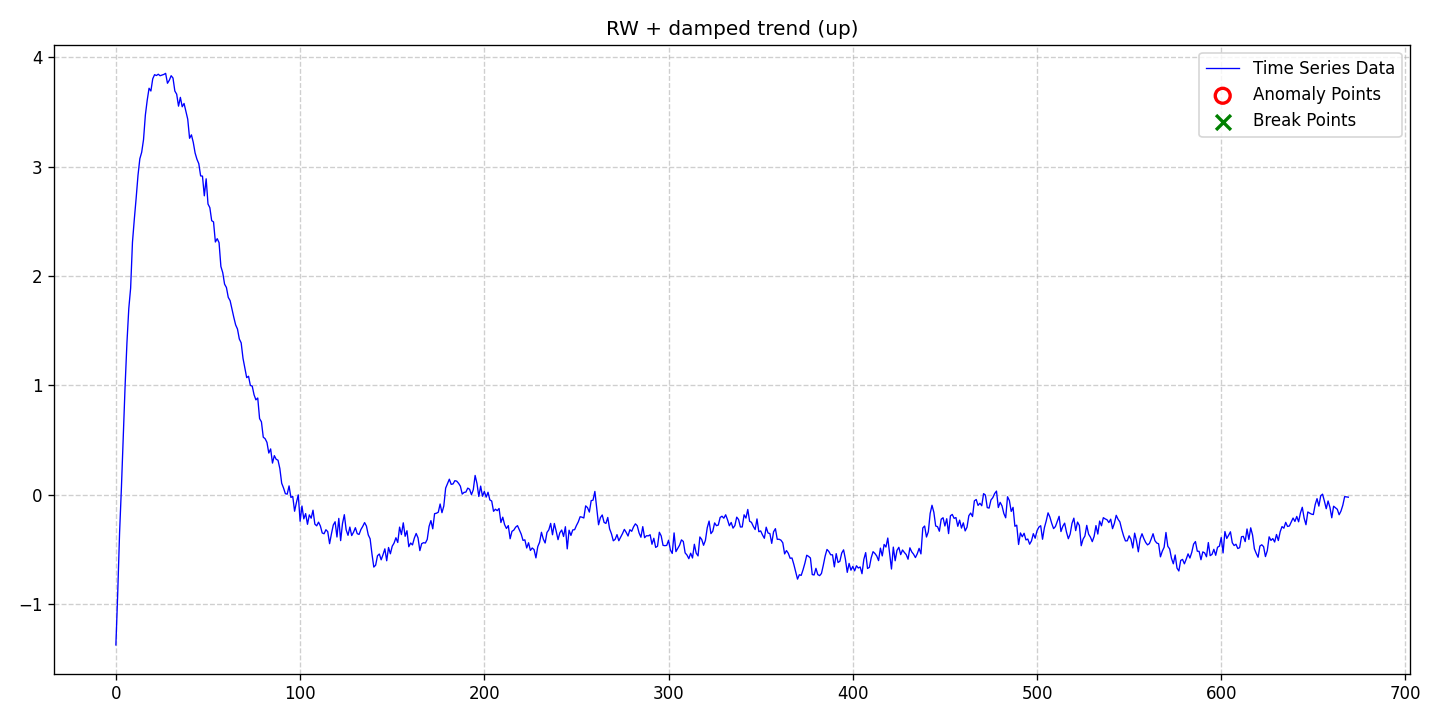

Source data for this figure (header and first rows):
date, data, stationary, det_lin_up, det_lin_down, det_quad, det_cubic, det_exp, det_damped, stoc_trend, volatility, single_seas, multiple_seas, point_anom_single, point_anom_multi, collect_anom, context_anom, mean_shift, var_shift, trend_shift, point_anom_count, point_anom_location, point_anom_point, collect_anom_count
2020-01-01, -1.371, 0, 0, 0, 0, 0, 0, 1, 1, 0, 0, 0, 0, 0, 0, 0, 0, 0, 0, 0, none, , 0
2020-01-02, -0.8943, 0, 0, 0, 0, 0, 0, 1, 1, 0, 0, 0, 0, 0, 0, 0, 0, 0, 0, 0, none, , 0
2020-01-03, -0.3482, 0, 0, 0, 0, 0, 0, 1, 1, 0, 0, 0, 0, 0, 0, 0, 0, 0, 0, 0, none, , 0
2020-01-04, 0.06607, 0, 0, 0, 0, 0, 0, 1, 1, 0, 0, 0, 0, 0, 0, 0, 0, 0, 0, 0, none, , 0
2020-01-05, 0.5242, 0, 0, 0, 0, 0, 0, 1, 1, 0, 0, 0, 0, 0, 0, 0, 0, 0, 0, 0, none, , 0
2020-01-06, 0.9953, 0, 0, 0, 0, 0, 0, 1, 1, 0, 0, 0, 0, 0, 0, 0, 0, 0, 0, 0, none, , 0
2020-01-07, 1.39, 0, 0, 0, 0, 0, 0, 1, 1, 0, 0, 0, 0, 0, 0, 0, 0, 0, 0, 0, none, , 0
2020-01-08, 1.703, 0, 0, 0, 0, 0, 0, 1, 1, 0, 0, 0, 0, 0, 0, 0, 0, 0, 0, 0, none, , 0
2020-01-09, 1.889, 0, 0, 0, 0, 0, 0, 1, 1, 0, 0, 0, 0, 0, 0, 0, 0, 0, 0, 0, none, , 0
2020-01-10, 2.31, 0, 0, 0, 0, 0, 0, 1, 1, 0, 0, 0, 0, 0, 0, 0, 0, 0, 0, 0, none, , 0
2020-01-11, 2.519, 0, 0, 0, 0, 0, 0, 1, 1, 0, 0, 0, 0, 0, 0, 0, 0, 0, 0, 0, none, , 0
2020-01-12, 2.712, 0, 0, 0, 0, 0, 0, 1, 1, 0, 0, 0, 0, 0, 0, 0, 0, 0, 0, 0, none, , 0
2020-01-13, 2.92, 0, 0, 0, 0, 0, 0, 1, 1, 0, 0, 0, 0, 0, 0, 0, 0, 0, 0, 0, none, , 0
2020-01-14, 3.072, 0, 0, 0, 0, 0, 0, 1, 1, 0, 0, 0, 0, 0, 0, 0, 0, 0, 0, 0, none, , 0
2020-01-15, 3.131, 0, 0, 0, 0, 0, 0, 1, 1, 0, 0, 0, 0, 0, 0, 0, 0, 0, 0, 0, none, , 0
2020-01-16, 3.247, 0, 0, 0, 0, 0, 0, 1, 1, 0, 0, 0, 0, 0, 0, 0, 0, 0, 0, 0, none, , 0
2020-01-17, 3.471, 0, 0, 0, 0, 0, 0, 1, 1, 0, 0, 0, 0, 0, 0, 0, 0, 0, 0, 0, none, , 0
2020-01-18, 3.606, 0, 0, 0, 0, 0, 0, 1, 1, 0, 0, 0, 0, 0, 0, 0, 0, 0, 0, 0, none, , 0
2020-01-19, 3.716, 0, 0, 0, 0, 0, 0, 1, 1, 0, 0, 0, 0, 0, 0, 0, 0, 0, 0, 0, none, , 0
2020-01-20, 3.691, 0, 0, 0, 0, 0, 0, 1, 1, 0, 0, 0, 0, 0, 0, 0, 0, 0, 0, 0, none, , 0
2020-01-21, 3.803, 0, 0, 0, 0, 0, 0, 1, 1, 0, 0, 0, 0, 0, 0, 0, 0, 0, 0, 0, none, , 0
2020-01-22, 3.84, 0, 0, 0, 0, 0, 0, 1, 1, 0, 0, 0, 0, 0, 0, 0, 0, 0, 0, 0, none, , 0
2020-01-23, 3.832, 0, 0, 0, 0, 0, 0, 1, 1, 0, 0, 0, 0, 0, 0, 0, 0, 0, 0, 0, none, , 0
2020-01-24, 3.844, 0, 0, 0, 0, 0, 0, 1, 1, 0, 0, 0, 0, 0, 0, 0, 0, 0, 0, 0, none, , 0
2020-01-25, 3.831, 0, 0, 0, 0, 0, 0, 1, 1, 0, 0, 0, 0, 0, 0, 0, 0, 0, 0, 0, none, , 0
2020-01-26, 3.837, 0, 0, 0, 0, 0, 0, 1, 1, 0, 0, 0, 0, 0, 0, 0, 0, 0, 0, 0, none, , 0
2020-01-27, 3.842, 0, 0, 0, 0, 0, 0, 1, 1, 0, 0, 0, 0, 0, 0, 0, 0, 0, 0, 0, none, , 0
2020-01-28, 3.852, 0, 0, 0, 0, 0, 0, 1, 1, 0, 0, 0, 0, 0, 0, 0, 0, 0, 0, 0, none, , 0
2020-01-29, 3.762, 0, 0, 0, 0, 0, 0, 1, 1, 0, 0, 0, 0, 0, 0, 0, 0, 0, 0, 0, none, , 0
2020-01-30, 3.789, 0, 0, 0, 0, 0, 0, 1, 1, 0, 0, 0, 0, 0, 0, 0, 0, 0, 0, 0, none, , 0
2020-01-31, 3.831, 0, 0, 0, 0, 0, 0, 1, 1, 0, 0, 0, 0, 0, 0, 0, 0, 0, 0, 0, none, , 0
2020-02-01, 3.809, 0, 0, 0, 0, 0, 0, 1, 1, 0, 0, 0, 0, 0, 0, 0, 0, 0, 0, 0, none, , 0
2020-02-02, 3.691, 0, 0, 0, 0, 0, 0, 1, 1, 0, 0, 0, 0, 0, 0, 0, 0, 0, 0, 0, none, , 0
2020-02-03, 3.662, 0, 0, 0, 0, 0, 0, 1, 1, 0, 0, 0, 0, 0, 0, 0, 0, 0, 0, 0, none, , 0
2020-02-04, 3.553, 0, 0, 0, 0, 0, 0, 1, 1, 0, 0, 0, 0, 0, 0, 0, 0, 0, 0, 0, none, , 0
2020-02-05, 3.633, 0, 0, 0, 0, 0, 0, 1, 1, 0, 0, 0, 0, 0, 0, 0, 0, 0, 0, 0, none, , 0
2020-02-06, 3.547, 0, 0, 0, 0, 0, 0, 1, 1, 0, 0, 0, 0, 0, 0, 0, 0, 0, 0, 0, none, , 0
2020-02-07, 3.577, 0, 0, 0, 0, 0, 0, 1, 1, 0, 0, 0, 0, 0, 0, 0, 0, 0, 0, 0, none, , 0
2020-02-08, 3.504, 0, 0, 0, 0, 0, 0, 1, 1, 0, 0, 0, 0, 0, 0, 0, 0, 0, 0, 0, none, , 0
2020-02-09, 3.433, 0, 0, 0, 0, 0, 0, 1, 1, 0, 0, 0, 0, 0, 0, 0, 0, 0, 0, 0, none, , 0
2020-02-10, 3.259, 0, 0, 0, 0, 0, 0, 1, 1, 0, 0, 0, 0, 0, 0, 0, 0, 0, 0, 0, none, , 0
2020-02-11, 3.29, 0, 0, 0, 0, 0, 0, 1, 1, 0, 0, 0, 0, 0, 0, 0, 0, 0, 0, 0, none, , 0
2020-02-12, 3.222, 0, 0, 0, 0, 0, 0, 1, 1, 0, 0, 0, 0, 0, 0, 0, 0, 0, 0, 0, none, , 0
2020-02-13, 3.124, 0, 0, 0, 0, 0, 0, 1, 1, 0, 0, 0, 0, 0, 0, 0, 0, 0, 0, 0, none, , 0
2020-02-14, 3.067, 0, 0, 0, 0, 0, 0, 1, 1, 0, 0, 0, 0, 0, 0, 0, 0, 0, 0, 0, none, , 0
2020-02-15, 3.027, 0, 0, 0, 0, 0, 0, 1, 1, 0, 0, 0, 0, 0, 0, 0, 0, 0, 0, 0, none, , 0
2020-02-16, 2.915, 0, 0, 0, 0, 0, 0, 1, 1, 0, 0, 0, 0, 0, 0, 0, 0, 0, 0, 0, none, , 0
2020-02-17, 2.913, 0, 0, 0, 0, 0, 0, 1, 1, 0, 0, 0, 0, 0, 0, 0, 0, 0, 0, 0, none, , 0
2020-02-18, 2.733, 0, 0, 0, 0, 0, 0, 1, 1, 0, 0, 0, 0, 0, 0, 0, 0, 0, 0, 0, none, , 0
2020-02-19, 2.889, 0, 0, 0, 0, 0, 0, 1, 1, 0, 0, 0, 0, 0, 0, 0, 0, 0, 0, 0, none, , 0
2020-02-20, 2.658, 0, 0, 0, 0, 0, 0, 1, 1, 0, 0, 0, 0, 0, 0, 0, 0, 0, 0, 0, none, , 0
2020-02-21, 2.625, 0, 0, 0, 0, 0, 0, 1, 1, 0, 0, 0, 0, 0, 0, 0, 0, 0, 0, 0, none, , 0
2020-02-22, 2.506, 0, 0, 0, 0, 0, 0, 1, 1, 0, 0, 0, 0, 0, 0, 0, 0, 0, 0, 0, none, , 0
2020-02-23, 2.495, 0, 0, 0, 0, 0, 0, 1, 1, 0, 0, 0, 0, 0, 0, 0, 0, 0, 0, 0, none, , 0
2020-02-24, 2.311, 0, 0, 0, 0, 0, 0, 1, 1, 0, 0, 0, 0, 0, 0, 0, 0, 0, 0, 0, none, , 0
2020-02-25, 2.341, 0, 0, 0, 0, 0, 0, 1, 1, 0, 0, 0, 0, 0, 0, 0, 0, 0, 0, 0, none, , 0
2020-02-26, 2.305, 0, 0, 0, 0, 0, 0, 1, 1, 0, 0, 0, 0, 0, 0, 0, 0, 0, 0, 0, none, , 0
2020-02-27, 2.087, 0, 0, 0, 0, 0, 0, 1, 1, 0, 0, 0, 0, 0, 0, 0, 0, 0, 0, 0, none, , 0
2020-02-28, 2.031, 0, 0, 0, 0, 0, 0, 1, 1, 0, 0, 0, 0, 0, 0, 0, 0, 0, 0, 0, none, , 0
2020-02-29, 1.926, 0, 0, 0, 0, 0, 0, 1, 1, 0, 0, 0, 0, 0, 0, 0, 0, 0, 0, 0, none, , 0
... 610 more rows
